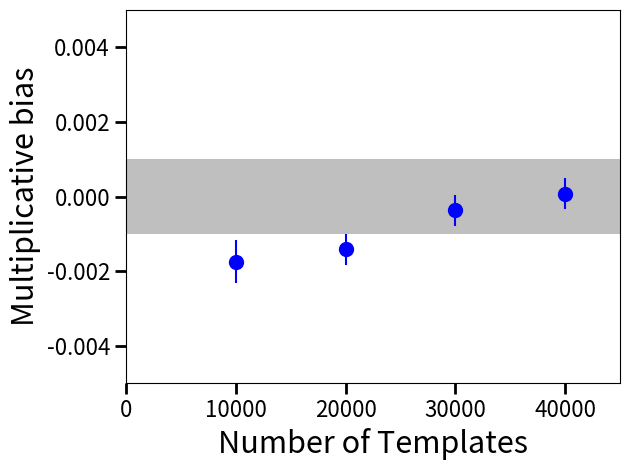

Source code (Python):
import matplotlib.pyplot as plt

n_temp = [10000, 20000, 30000, 40000]
bias = [
    -0.0017387288228087883,
     -0.0014126924956234591,
     -0.00036497908886181513,
     8.4577284732018088e-05
     ]

bias_err = [
    0.00057295136891391042,
    0.00040537060262106644,
    0.00040550068045596175,
    0.00040555355282887015
    ]


fig=plt.figure()
ax=fig.add_subplot(111)
ax.errorbar(n_temp,bias,fmt='bo',yerr=bias_err,ms=10)
ax.set_xlim(0000,45000)
ax.set_ylim(-0.005,0.005)
ax.set_xlabel('Number of Templates',size=22)
ax.set_ylabel('Multiplicative bias',size=22)
ax.axhspan(-0.001, 0.001, facecolor='grey', alpha=0.5)
ax.tick_params(axis='y', labelsize=16, width=2, length=8)
ax.tick_params(axis='x', labelsize=16, width=2, length=8)
fig.tight_layout()
fig.show()
fig.savefig('bias_nTemp_6d.png')
